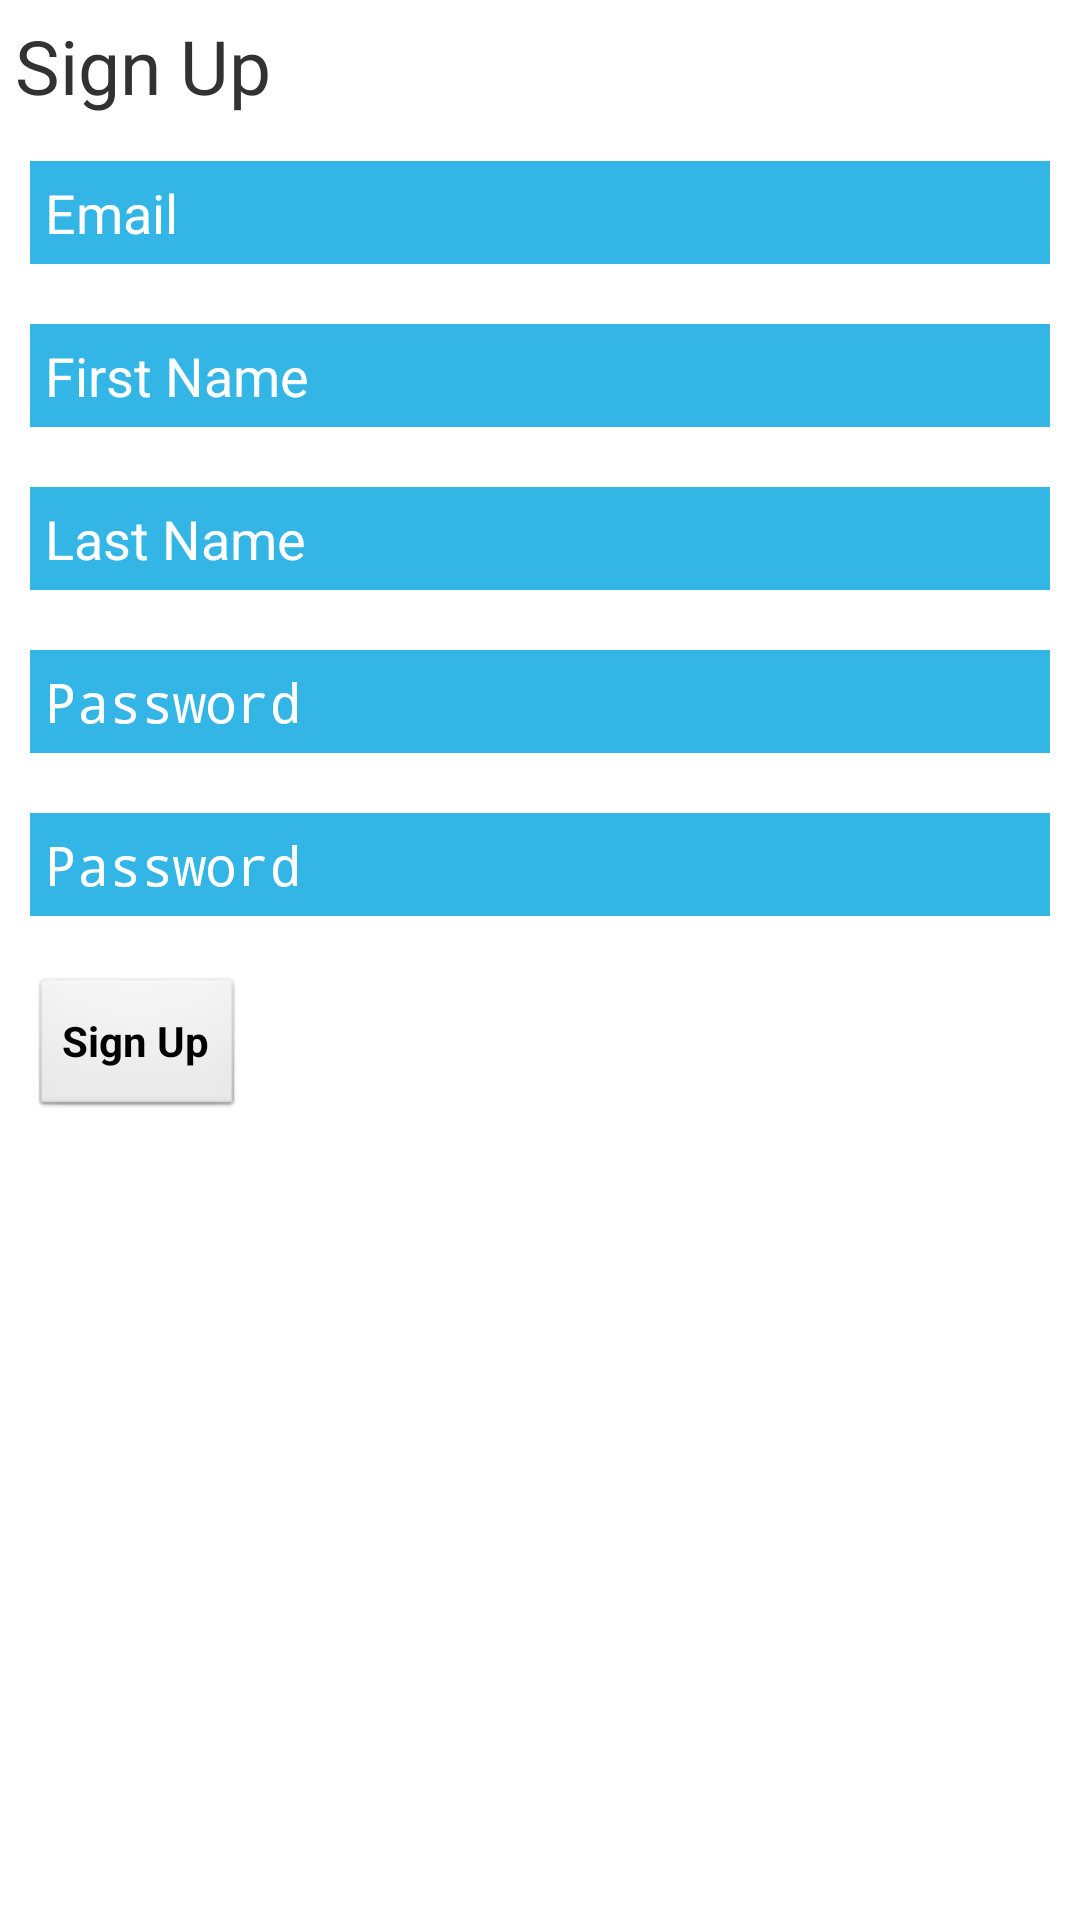

This screen was rendered from an Android layout file. Write that file and the resources it references.
<!-- AndroidManifest.xml: application theme AppTheme -->
<!-- res/layout/fragment_signup.xml -->
<LinearLayout xmlns:android="http://schemas.android.com/apk/res/android"
    style="@style/fill"
    android:orientation="vertical">   		    
	
	<TextView
        android:id="@+id/headerSignup"
        style="@style/fill.h1"
        android:text="@string/header_signup" />

    <ScrollView
        android:id="@+id/loginForm"
        style="@style/fill">
        
        <LinearLayout
            style="@style/fill.form">

            <EditText
                android:id="@+id/email"
                style="@style/fill.form.textbox"
                android:hint="@string/hint_email"
                android:inputType="textEmailAddress" />

            <EditText
                android:id="@+id/firstName"
                style="@style/fill.form.textbox"
                android:hint="@string/hint_firstName"
                android:inputType="textPersonName" />
            
            <EditText
                android:id="@+id/lastName"
                style="@style/fill.form.textbox"
                android:hint="@string/hint_lastName"
                android:inputType="textPersonName" />
            
            <EditText
                android:id="@+id/password"
                style="@style/fill.form.textbox"
                android:hint="@string/hint_password"                
                android:inputType="textPassword" />
            
            <EditText
                android:id="@+id/password_confirm"
                style="@style/fill.form.textbox"
                android:hint="@string/hint_password"                
                android:inputType="textPassword" />

            <Button
                android:id="@+id/signupButton"
                style="@style/fill.form.button"
                android:text="@string/action_sign_up" />
        </LinearLayout>
    </ScrollView>
      
</LinearLayout>
<!-- resources referenced by this layout -->
<resources>
  <string name="action_sign_up"><b>Sign Up</b></string>
  <string name="header_signup">Sign Up</string>
  <string name="hint_email">Email</string>
  <string name="hint_firstName">First Name</string>
  <string name="hint_lastName">Last Name</string>
  <string name="hint_password">Password</string>
  <style name="fill">
          <item name="android:layout_width">fill_parent</item>
          <item name="android:layout_height">fill_parent</item> 
               
          <item name="android:orientation">vertical</item>            
      </style>
  <style name="fill.form">        
          <item name="android:layout_height">wrap_content</item>          
      </style>
  <style name="fill.form.button">
          <item name="android:layout_width">wrap_content</item>
  	    <item name="android:text">@string/common_save</item>	    
  	    <item name="android:layout_margin">10dp</item>
      </style>
  <style name="fill.form.textbox">
          <item name="android:textColor">#0385b5</item>
          <item name="android:textColorHint">#FFFFFF</item>
          <item name="android:background">#33B5E5</item>
          <item name="android:layout_margin">10dp</item>
          <item name="android:padding">5dp</item>
          <item name="android:maxLines">1</item>
  	    <item name="android:singleLine">true</item>
      </style>
  <style name="fill.h1">         
          <item name="android:layout_height">wrap_content</item>
          <item name="android:textSize">25sp</item>
          <item name="android:layout_margin">5dp</item>       
      </style>
  <style name="AppTheme" parent="AppBaseTheme">
          
      </style>
  <string name="common_save">Save</string>
  <style name="AppBaseTheme" parent="android:Theme.Light">
          
      </style>
</resources>
